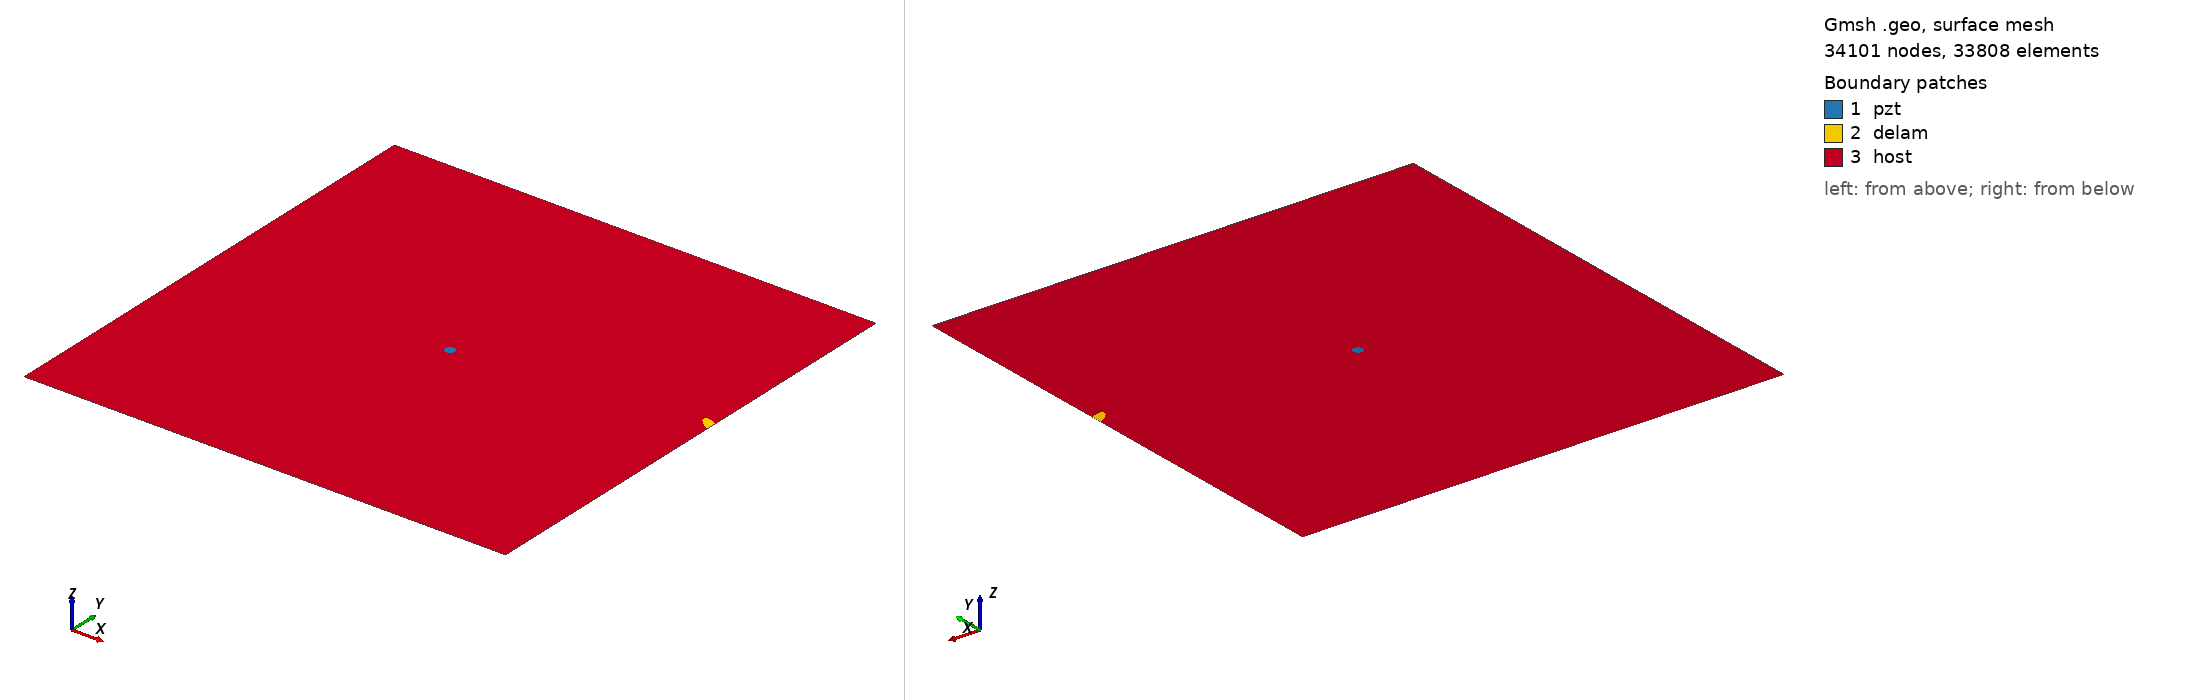

Gmsh geometry script, surface-meshed: 34101 nodes, 33808 surface elements. Boundary patches (legend numbers): 1 pzt, 2 delam, 3 host. Left view from above one corner, right view from below the opposite corner. Legend entries are the model's physical surfaces. The drawing asked Gmsh for element sizes between 1% and 20% of the model's largest extent; the script's own settings can give other sizes.

=== m2_88_delam1_position_no_60_a_15mm_b_5mm_angle_150.geo (drawn) ===
SetFactory("OpenCASCADE");
L=0.500000; 
W=0.500000; 
a=0.015000; 
b=0.005000; 
x=0.500000; 
y=0.277778; 
alpha=0.833333 *Pi; 
r=0.005000; 
xpzt=0.250000; 
ypzt=0.250000; 
//+
Point(1) = {0, 0, 0, 1.0};
//+
Point(2) = {L, 0, 0, 1.0};
//+
Point(3) = {L, W, 0, 1.0};
//+
Point(4) = {0, W, 0, 1.0};
//+
Line(1) = {1, 2};
//+
Line(2) = {2, 3};
//+
Line(3) = {3, 4};
//+
Line(4) = {4, 1};
//+
Circle(5) = {xpzt, ypzt, -0, r, 0, 2*Pi};
//+
Ellipse(6) = {x, y, -0, a, b, 0, 2*Pi};
//+
Rotate {{0, 0, 1}, {x, y, 0}, alpha} {
  Curve{6}; 
}
//+
BooleanDifference{ Curve{6}; Delete; }{ Curve{2}; }
//+
Delete {
  Curve{7}; 
}
//Delete {
//  Curve{8}; 
//}
//+
Delete {
  Curve{2}; 
}
//+
Line(9) = {7, 8};
//+
Line(10) = {2, 7};
//+
Line(11) = {8, 3};
//+
Curve Loop(1) = {5};
//+
Plane Surface(1) = {1};
//+
Curve Loop(2) = {9, 8, 6};
//+
Plane Surface(2) = {2};
//+
Curve Loop(3) = {10, -6, -8, 11, 3, 4, 1};
//+
Curve Loop(4) = {5};
//+
Plane Surface(3) = {3, 4};
//+
Point(9) = {xpzt, ypzt, 0, 1.0};
//+
Point{9} In Surface {1};// mesh node at centre of pzt
//+
Physical Surface("pzt") = {1};
//+
Physical Surface("delam") = {2};
//+
Physical Surface("host") = {3};


Mesh.Algorithm = 6; // Frontal
Mesh.CharacteristicLengthFactor = 0.070000;
Mesh.CharacteristicLengthMin = 0.001000;
Mesh.CharacteristicLengthMax = 0.200000;
Mesh.RecombineAll = 1; // Apply recombination algorithm
Mesh.SubdivisionAlgorithm = 1; // 1: all quadrangles
Mesh.Smoothing = 1;
